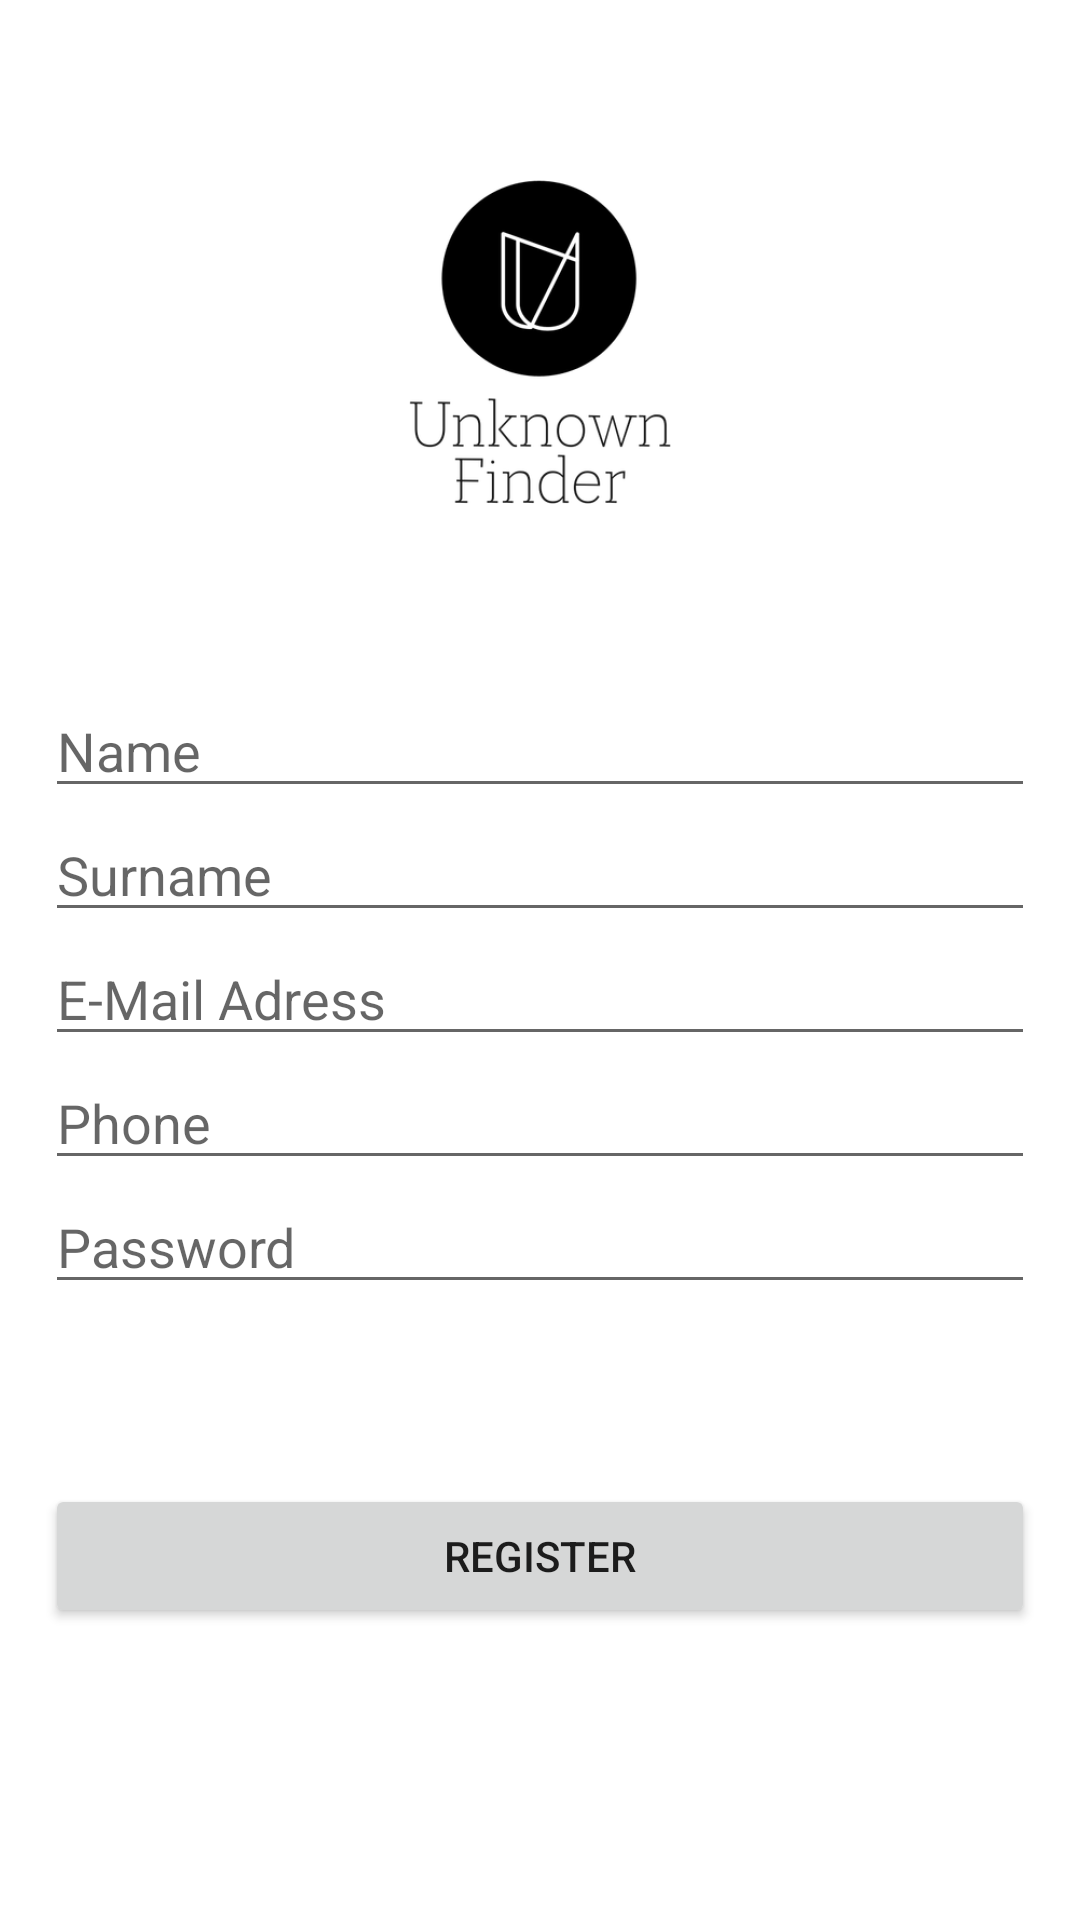

Here is an Android app screen rendered from its layout file. Give the layout XML and the strings, colors and styles it references.
<!-- AndroidManifest.xml: application theme Theme.UnknownFinder -->
<!-- res/layout/activity_kayit.xml -->
<?xml version="1.0" encoding="utf-8"?>
<LinearLayout
    android:orientation="vertical"
    xmlns:android="http://schemas.android.com/apk/res/android"
    xmlns:app="http://schemas.android.com/apk/res-auto"
    xmlns:tools="http://schemas.android.com/tools"
    android:layout_width="match_parent"
    android:layout_height="match_parent"
    tools:context=".KayitActivity">

    <ImageView
        android:id="@+id/imageView"
        android:layout_width="match_parent"
        android:layout_height="wrap_content"
        android:layout_marginTop="60dp"
        android:src="@mipmap/ic_ban_logo_foreground" />

    <EditText
        android:id="@+id/uname"
        android:layout_marginTop="60dp"
        android:layout_marginLeft="15dp"
        android:layout_marginRight="15dp"
        android:layout_width="match_parent"
        android:layout_height="wrap_content"
        android:ems="10"
        android:inputType="textPersonName"
        android:hint="Name"/>

    <EditText
        android:id="@+id/usurname"
        android:layout_marginLeft="15dp"
        android:layout_marginRight="15dp"
        android:layout_width="match_parent"
        android:layout_height="wrap_content"
        android:ems="10"
        android:inputType="textPersonName"
        android:hint="Surname"/>

    <EditText
        android:id="@+id/uemail"
        android:hint="E-Mail Adress"
        android:layout_marginLeft="15dp"
        android:layout_marginRight="15dp"
        android:layout_width="match_parent"
        android:layout_height="wrap_content"
        android:ems="10"
        android:inputType="textEmailAddress" />

    <EditText
        android:id="@+id/uphone"
        android:hint="Phone"
        android:layout_marginLeft="15dp"
        android:layout_marginRight="15dp"
        android:layout_width="match_parent"
        android:layout_height="wrap_content"
        android:ems="10"
        android:inputType="phone" />

    <EditText
        android:id="@+id/upassword"
        android:layout_marginLeft="15dp"
        android:layout_marginRight="15dp"
        android:layout_width="match_parent"
        android:layout_height="wrap_content"
        android:ems="10"
        android:hint="Password"
        android:inputType="numberPassword" />

    <Button
        android:id="@+id/registerbutton2"
        android:layout_marginLeft="15dp"
        android:layout_marginRight="15dp"
        android:layout_marginTop="60dp"
        android:layout_width="match_parent"
        android:layout_height="wrap_content"
        android:text="Register" />

</LinearLayout>
<!-- resources referenced by this layout -->
<resources>
  <!-- mipmap ic_ban_logo_foreground: png bitmap (mipmap-hdpi, 8322 bytes) -->
  <style name="Theme.UnknownFinder" parent="Theme.MaterialComponents.DayNight.DarkActionBar">
          
          <item name="colorPrimary">@color/purple_500</item>
          <item name="colorPrimaryVariant">@color/purple_700</item>
          <item name="colorOnPrimary">@color/white</item>
          
          <item name="colorSecondary">@color/teal_200</item>
          <item name="colorSecondaryVariant">@color/teal_700</item>
          <item name="colorOnSecondary">@color/black</item>
          
          <item name="android:statusBarColor" tools:targetApi="l">?attr/colorPrimaryVariant</item>
          
      </style>
  <!-- not gathered from this repository: default colours our renderer supplied (Android Studio template values) -->
  <color name="purple_500">#FF6200EE</color>
  <color name="purple_700">#FF3700B3</color>
  <color name="teal_200">#FF03DAC5</color>
  <color name="teal_700">#FF018786</color>
  <color name="black">#FF000000</color>
  <color name="white">#FFFFFFFF</color>
</resources>
